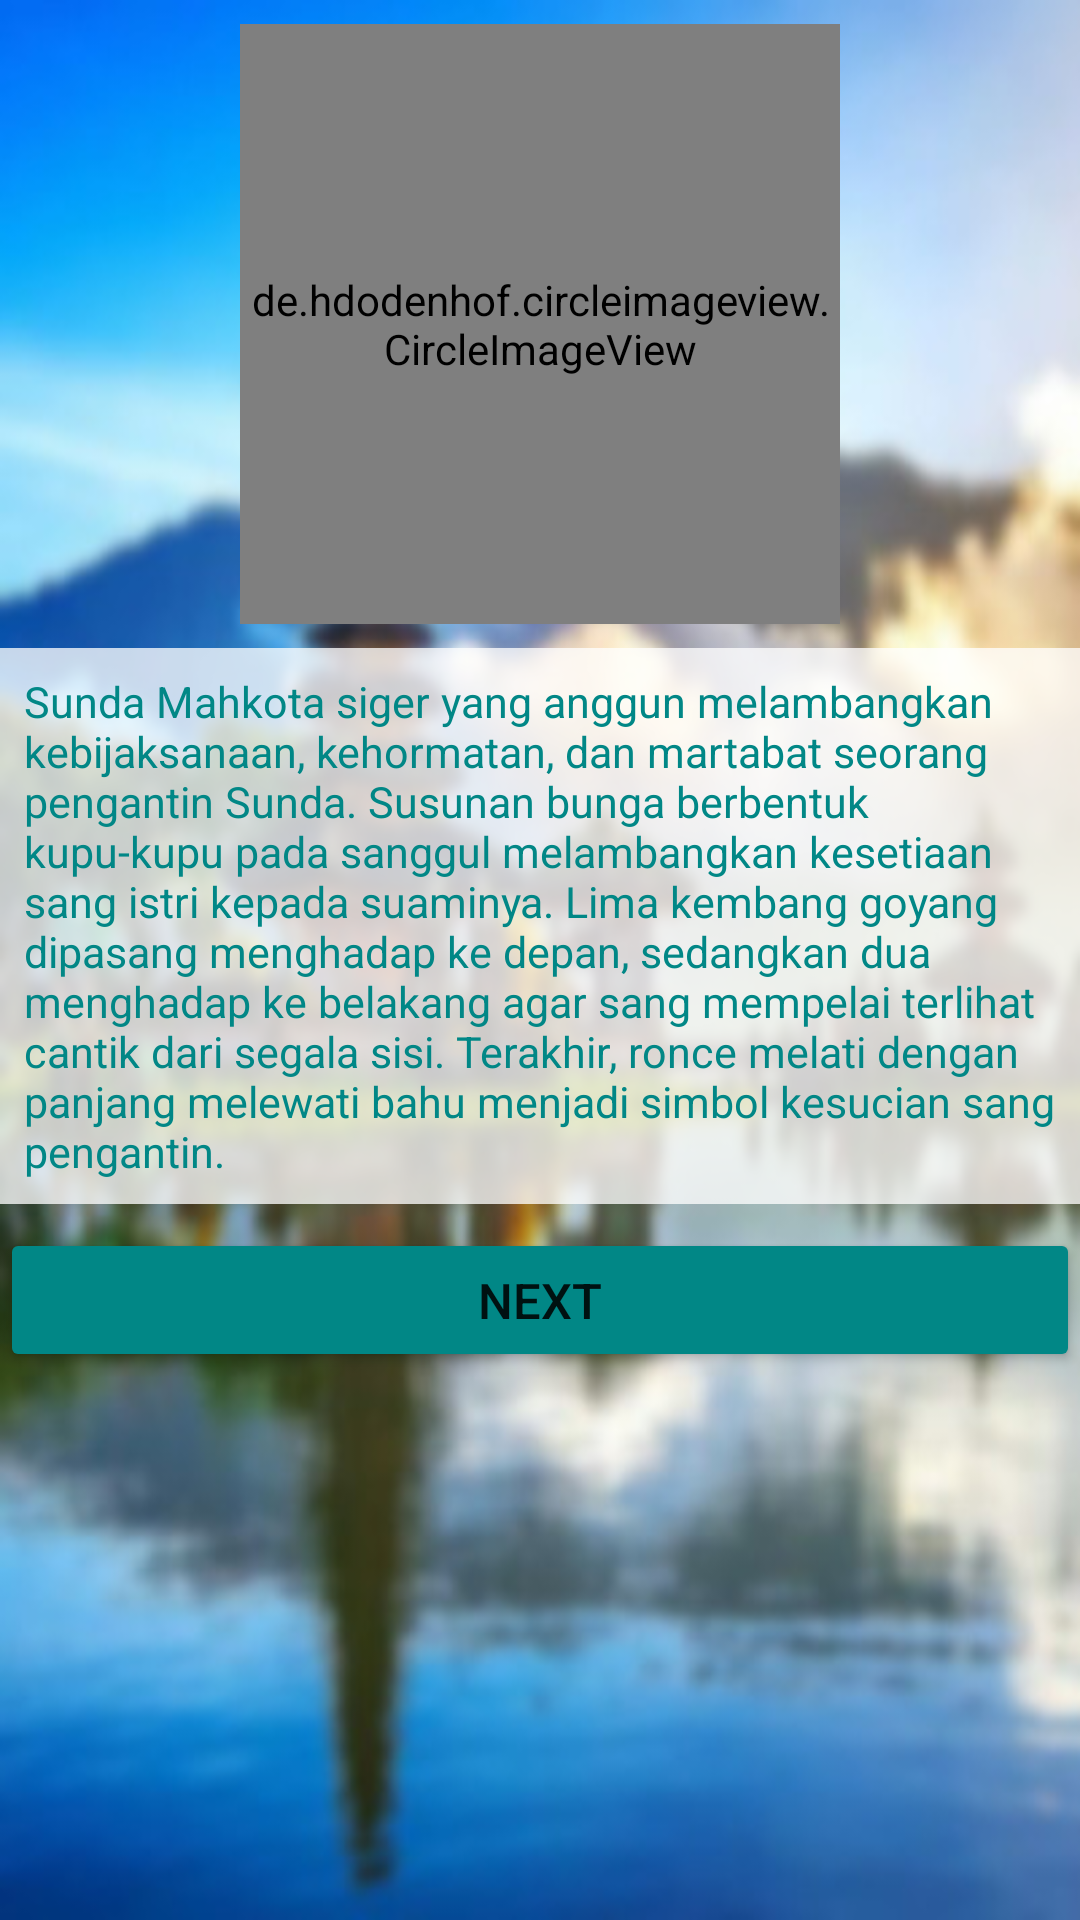

Layout XML and referenced resources for this Android screen:
<!-- AndroidManifest.xml: application theme Theme.KalkulatorLengkapp -->
<!-- res/layout/activity_sunda_activityy.xml -->
<?xml version="1.0" encoding="utf-8"?>
<androidx.constraintlayout.widget.ConstraintLayout xmlns:android="http://schemas.android.com/apk/res/android"
    xmlns:app="http://schemas.android.com/apk/res-auto"
    xmlns:tools="http://schemas.android.com/tools"
    android:layout_width="match_parent"
    android:layout_height="match_parent"
    android:background="@drawable/bcbl"
    tools:context=".SundaActivityy">

    <de.hdodenhof.circleimageview.CircleImageView
        android:id="@+id/img_jw1"
        android:layout_width="200dp"
        android:layout_height="200dp"
        android:layout_marginTop="8dp"
        app:civ_border_color="#81FFFFFF"
        app:civ_border_width="4dp"
        android:src="@drawable/sn"
        app:layout_constraintEnd_toEndOf="parent"
        app:layout_constraintStart_toStartOf="parent"
        app:layout_constraintTop_toTopOf="parent" />

    <TextView
        android:id="@+id/txt_detailsn"
        android:layout_width="match_parent"
        android:layout_height="wrap_content"
        android:layout_marginTop="8dp"
        android:background="#C2FFFFFF"
        android:padding="8dp"
        android:text="Sunda
Mahkota siger yang anggun melambangkan kebijaksanaan, kehormatan, dan martabat seorang pengantin Sunda. Susunan bunga berbentuk kupu-kupu pada sanggul melambangkan kesetiaan sang istri kepada suaminya. Lima kembang goyang dipasang menghadap ke depan, sedangkan dua menghadap ke belakang agar sang mempelai terlihat cantik dari segala sisi. Terakhir, ronce melati dengan panjang melewati bahu menjadi simbol kesucian sang pengantin.
"
        android:textColor="@color/teal_700"
        android:textSize="7pt"
        app:layout_constraintEnd_toEndOf="parent"
        app:layout_constraintStart_toStartOf="parent"
        app:layout_constraintTop_toBottomOf="@+id/img_jw1" />

    <Button
        android:id="@+id/btn_nextsn"
        android:layout_width="match_parent"
        android:layout_height="wrap_content"
        android:layout_gravity="center"
        android:layout_marginTop="8dp"
        android:backgroundTint="@color/teal_700"
        android:text="NEXT"
        android:textSize="8pt"
        app:layout_constraintEnd_toEndOf="parent"
        app:layout_constraintStart_toStartOf="parent"
        app:layout_constraintTop_toBottomOf="@+id/txt_detailsn" />

</androidx.constraintlayout.widget.ConstraintLayout>
<!-- resources referenced by this layout -->
<resources>
  <!-- drawable bcbl: jpeg bitmap (drawable, 31765 bytes) -->
  <!-- drawable sn: jpg bitmap (drawable, 103634 bytes) -->
  <style name="Theme.KalkulatorLengkapp" parent="Theme.MaterialComponents.DayNight.DarkActionBar">
          
          <item name="colorPrimary">@color/purple_500</item>
          <item name="colorPrimaryVariant">@color/purple_700</item>
          <item name="colorOnPrimary">@color/white</item>
          
          <item name="colorSecondary">@color/teal_200</item>
          <item name="colorSecondaryVariant">@color/teal_700</item>
          <item name="colorOnSecondary">@color/black</item>
          
          <item name="android:statusBarColor" tools:targetApi="l">?attr/colorPrimaryVariant</item>
          
      </style>
  <!-- not gathered from this repository: default colours our renderer supplied (Android Studio template values) -->
  <color name="purple_500">#FF6200EE</color>
  <color name="purple_700">#FF3700B3</color>
  <color name="teal_200">#FF03DAC5</color>
  <color name="teal_700">#FF018786</color>
  <color name="black">#FF000000</color>
  <color name="white">#FFFFFFFF</color>
</resources>
